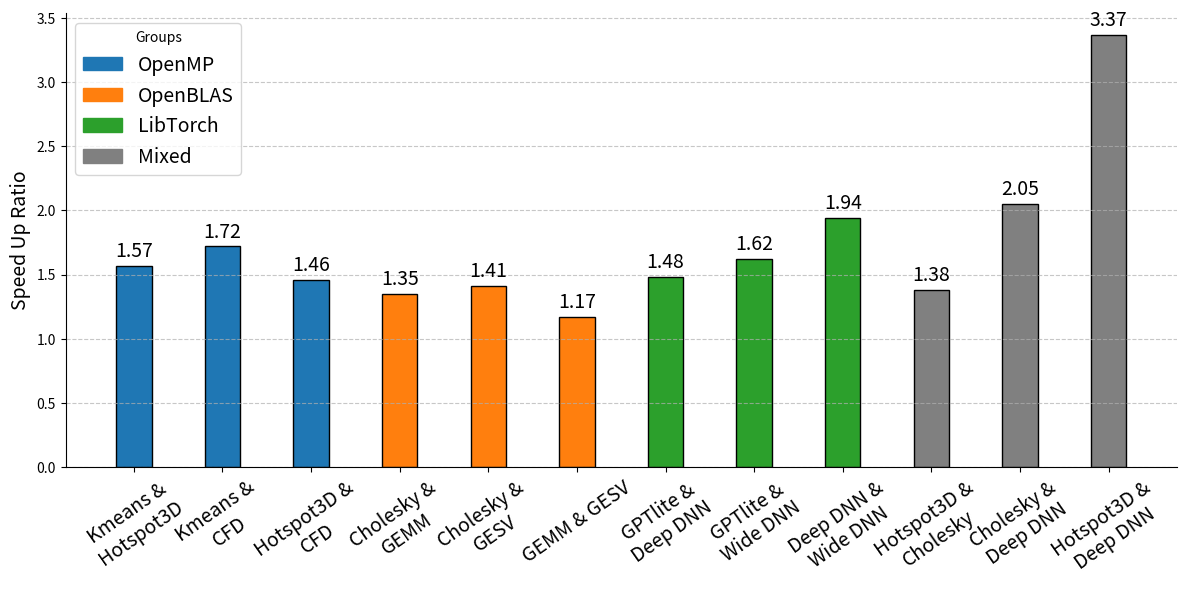

Here is the Python script that generated this plot:
import matplotlib.pyplot as plt
from matplotlib.patches import Patch
import numpy as np
import textwrap

# Data: Speed-up ratios for different applications
applications = ['Kmeans & Hotspot3D', 'Kmeans & CFD', 'Hotspot3D & CFD', 'Cholesky & GEMM', 'Cholesky & GESV', 'GEMM & GESV', 'GPTlite & Deep DNN', 'GPTlite & Wide DNN', 'Deep DNN & Wide DNN', 'Hotspot3D & Cholesky', 'Cholesky & Deep DNN', 'Hotspot3D & Deep DNN']
speed_up_ratios = [1.57,1.72,1.46,1.35,1.41,1.17,1.48,1.62,1.94,1.38,2.05,3.37]

wrapped_labels = ['\n'.join(textwrap.wrap(label, width=11)) for label in applications]

colors = ['#1f77b4'] * 3 + ['#ff7f0e'] * 3 + ['#2ca02c'] * 3 + ['grey'] * 3

# Create the histogram
plt.figure(figsize=(12, 6))
bars = plt.bar(wrapped_labels, speed_up_ratios, color=colors, edgecolor='black', width=0.4)

# Create legend using proxy artists
legend_handles = [
    Patch(color='#1f77b4', label='OpenMP'),
    Patch(color='#ff7f0e', label='OpenBLAS'),
    Patch(color='#2ca02c', label='LibTorch'),
    Patch(color='grey', label='Mixed')
]
plt.legend(handles=legend_handles, title="Groups", loc="upper left", fontsize=14)

# Add data value labels to each bar
plt.bar_label(bars, fmt='%.2f', padding=3, fontsize=14)  # Format values to one decimal place

# Add titles and labels
# plt.title('Histogram of Speed Up Ratios Across Benchmarks Each Composes 2 Tasks', fontsize=16)
# plt.xlabel('Benchmarks', fontsize=14)
plt.ylabel('Speed Up Ratio', fontsize=14)

# Rotate x-axis labels for better readability
plt.xticks(rotation=35, fontsize=14)

# Remove the border (spines)
plt.gca().spines['top'].set_visible(False)
plt.gca().spines['right'].set_visible(False)
# plt.gca().spines['left'].set_visible(False)
# plt.gca().spines['bottom'].set_visible(False)

# Add gridlines for clarity
plt.grid(axis='y', linestyle='--', alpha=0.7)

# Display the plot
plt.tight_layout()  # Adjusts layout to prevent label overlap
plt.savefig('speedup_2tasks.pdf', format="pdf", bbox_inches='tight')  # To save the heatmap as an image file
plt.show()  # To display the heatmap